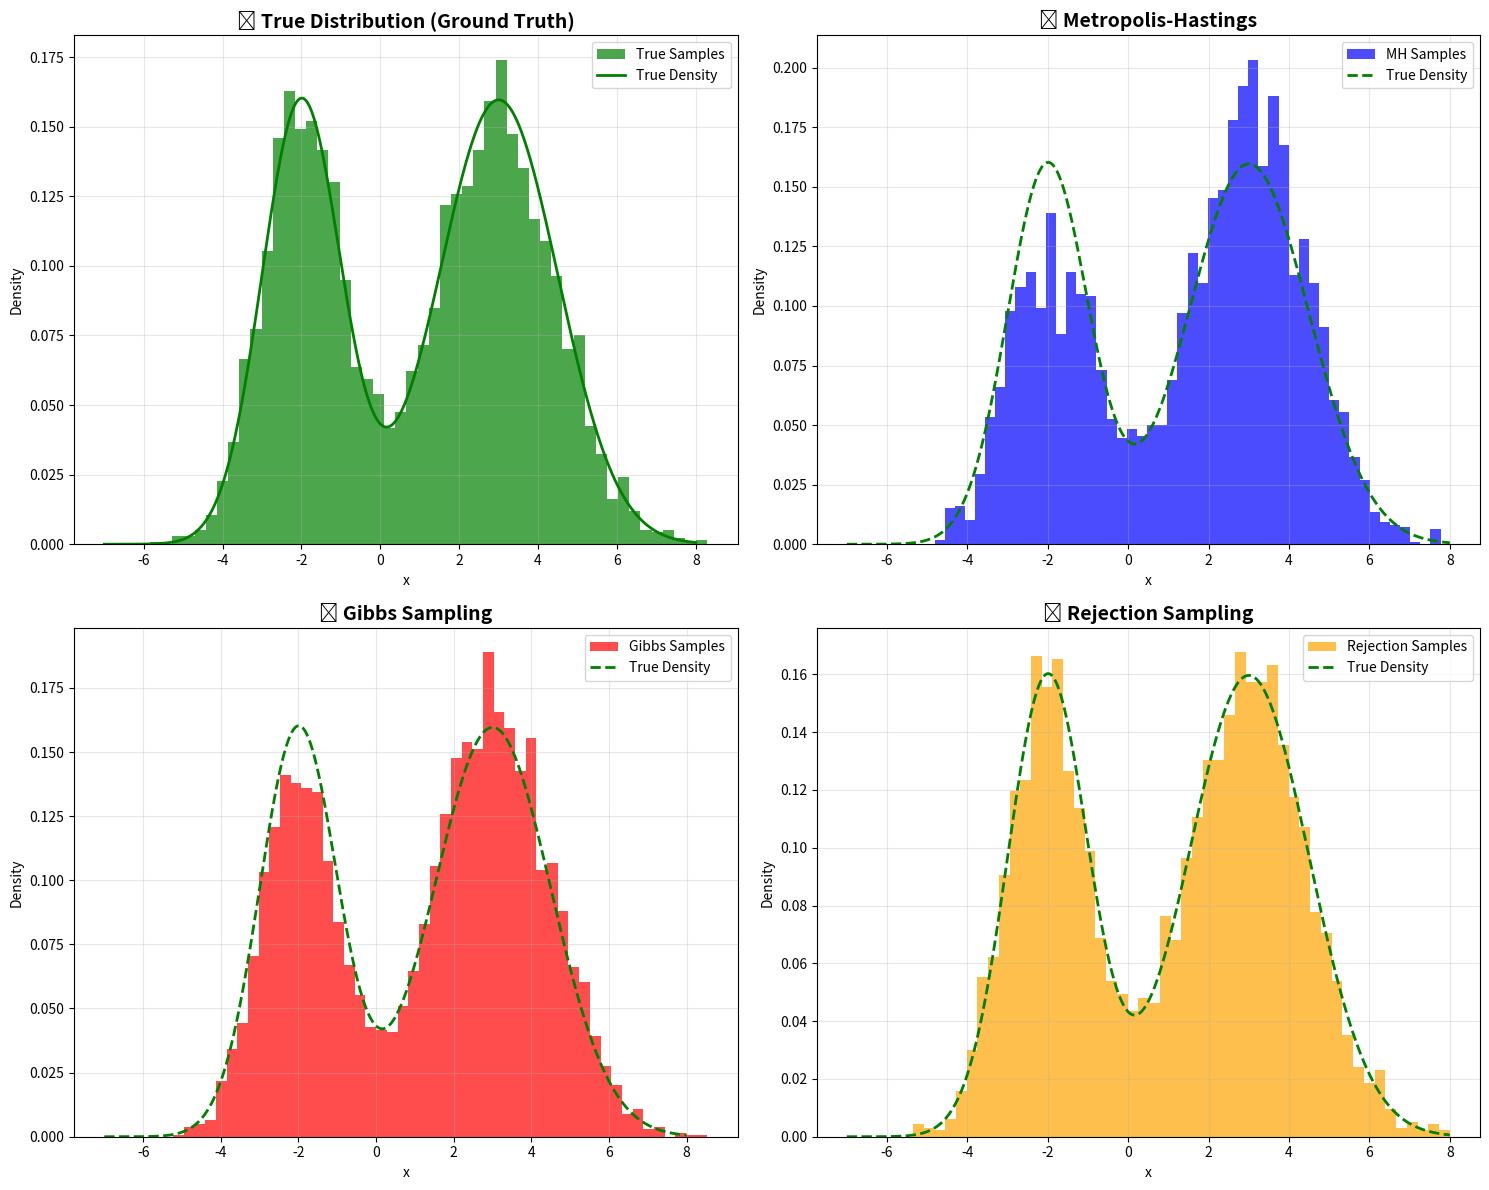
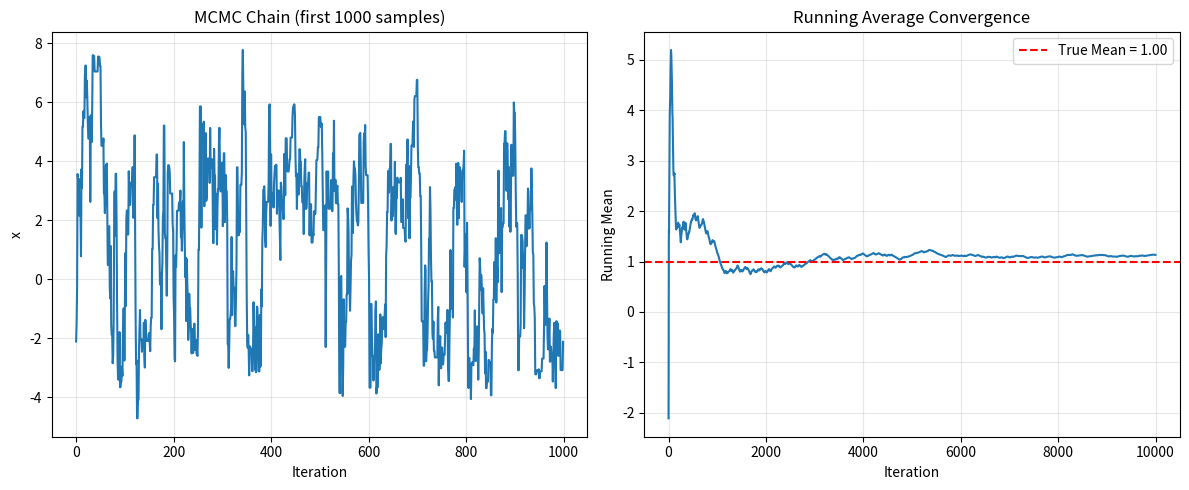

These charts were generated, in order, by the following Python code:
import numpy as np
import matplotlib.pyplot as plt
from scipy import stats
from scipy.special import logsumexp
import time

# Set random seed for reproducibility
np.random.seed(42)

class MixtureDistribution:
    """
    Target distribution: π(x) ∝ 0.4×N(x|-2, 1²) + 0.6×N(x|3, 1.5²)
    """
    def __init__(self):
        self.weights = [0.4, 0.6]
        self.means = [-2, 3]
        self.stds = [1, 1.5]
    
    def log_pdf(self, x):
        """Log probability density (unnormalized)"""
        log_probs = []
        for w, mu, sigma in zip(self.weights, self.means, self.stds):
            log_probs.append(np.log(w) - 0.5 * np.log(2 * np.pi * sigma**2) 
                           - 0.5 * (x - mu)**2 / sigma**2)
        return logsumexp(log_probs)
    
    def pdf(self, x):
        """Probability density (unnormalized)"""
        return np.exp(self.log_pdf(x))
    
    def true_samples(self, n_samples):
        """Generate true samples for comparison"""
        component_samples = np.random.choice(2, size=n_samples, p=self.weights)
        samples = np.zeros(n_samples)
        for i in range(n_samples):
            comp = component_samples[i]
            samples[i] = np.random.normal(self.means[comp], self.stds[comp])
        return samples

# Initialize target distribution
target = MixtureDistribution()

class MetropolisHastings:
    """
    Metropolis-Hastings with random walk proposal
    """
    def __init__(self, target_log_pdf, step_size=1.0):
        self.target_log_pdf = target_log_pdf
        self.step_size = step_size
        self.accepted = 0
        self.total = 0
    
    def sample(self, n_samples, x_init=0):
        """Generate MCMC samples"""
        samples = np.zeros(n_samples)
        x_current = x_init
        
        for i in range(n_samples):
            # Propose new state
            x_proposed = x_current + np.random.normal(0, self.step_size)
            
            # Calculate acceptance probability
            log_alpha = self.target_log_pdf(x_proposed) - self.target_log_pdf(x_current)
            alpha = min(1, np.exp(log_alpha))
            
            # Accept or reject
            if np.random.rand() < alpha:
                x_current = x_proposed
                self.accepted += 1
            
            samples[i] = x_current
            self.total += 1
        
        return samples
    
    def acceptance_rate(self):
        return self.accepted / self.total if self.total > 0 else 0

class GibbsSampler:
    """
    Gibbs sampler treating mixture as latent variable model
    """
    def __init__(self, weights, means, stds):
        self.weights = np.array(weights)
        self.means = np.array(means)
        self.stds = np.array(stds)
        self.n_components = len(weights)
    
    def sample(self, n_samples, x_init=0):
        """Generate Gibbs samples"""
        samples = np.zeros(n_samples)
        components = np.zeros(n_samples, dtype=int)
        
        # Initialize
        x_current = x_init
        z_current = 0  # component assignment
        
        for i in range(n_samples):
            # Update component assignment z given x
            log_probs = np.zeros(self.n_components)
            for k in range(self.n_components):
                log_probs[k] = (np.log(self.weights[k]) 
                              - 0.5 * (x_current - self.means[k])**2 / self.stds[k]**2)
            
            # Normalize and sample
            probs = np.exp(log_probs - logsumexp(log_probs))
            z_current = np.random.choice(self.n_components, p=probs)
            
            # Update x given component assignment z
            x_current = np.random.normal(self.means[z_current], self.stds[z_current])
            
            samples[i] = x_current
            components[i] = z_current
        
        return samples, components

class RejectionSampler:
    """
    Rejection sampler with Gaussian envelope
    """
    def __init__(self, target_pdf, proposal_mean=0, proposal_std=3):
        self.target_pdf = target_pdf
        self.proposal_mean = proposal_mean
        self.proposal_std = proposal_std
        self.accepted = 0
        self.total = 0
        
        # Find envelope constant M (approximately)
        x_test = np.linspace(-8, 8, 1000)
        target_vals = [self.target_pdf(x) for x in x_test]
        proposal_vals = stats.norm.pdf(x_test, proposal_mean, proposal_std)
        self.M = np.max(np.array(target_vals) / np.array(proposal_vals)) * 1.1  # Add safety margin
    
    def sample(self, n_samples):
        """Generate rejection samples"""
        samples = []
        
        while len(samples) < n_samples:
            # Sample from proposal
            x_proposed = np.random.normal(self.proposal_mean, self.proposal_std)
            
            # Calculate acceptance probability
            proposal_density = stats.norm.pdf(x_proposed, self.proposal_mean, self.proposal_std)
            target_density = self.target_pdf(x_proposed)
            acceptance_prob = target_density / (self.M * proposal_density)
            
            self.total += 1
            
            # Accept or reject
            if np.random.rand() < acceptance_prob:
                samples.append(x_proposed)
                self.accepted += 1
        
        return np.array(samples)
    
    def acceptance_rate(self):
        return self.accepted / self.total if self.total > 0 else 0

def compare_algorithms():
    """
    Compare all sampling algorithms on the same problem
    """
    n_samples = 5000
    
    print("🎯 SAMPLING ALGORITHMS COMPARISON")
    print("=" * 50)
    print(f"Target: Mixture of Gaussians")
    print(f"Component 1: 40% weight, N(-2, 1²)")
    print(f"Component 2: 60% weight, N(3, 1.5²)")
    print(f"Samples: {n_samples}")
    print()
    
    # Generate true samples for comparison
    true_samples = target.true_samples(n_samples)
    
    # 1. Metropolis-Hastings
    print("1️⃣ METROPOLIS-HASTINGS")
    print("-" * 25)
    
    mh_sampler = MetropolisHastings(target.log_pdf, step_size=1.5)
    start_time = time.time()
    mh_samples = mh_sampler.sample(n_samples, x_init=0)
    mh_time = time.time() - start_time
    
    print(f"⏱️  Time: {mh_time:.3f} seconds")
    print(f"✅ Acceptance Rate: {mh_sampler.acceptance_rate():.1%}")
    print(f"📊 Sample Mean: {np.mean(mh_samples):.3f}")
    print(f"📊 Sample Std: {np.std(mh_samples):.3f}")
    print()
    
    # 2. Gibbs Sampling
    print("2️⃣ GIBBS SAMPLING")
    print("-" * 18)
    
    gibbs_sampler = GibbsSampler(target.weights, target.means, target.stds)
    start_time = time.time()
    gibbs_samples, gibbs_components = gibbs_sampler.sample(n_samples, x_init=0)
    gibbs_time = time.time() - start_time
    
    print(f"⏱️  Time: {gibbs_time:.3f} seconds")
    print(f"✅ No Rejections: 100% efficiency")
    print(f"📊 Sample Mean: {np.mean(gibbs_samples):.3f}")
    print(f"📊 Sample Std: {np.std(gibbs_samples):.3f}")
    print(f"🎯 Component 1 Frequency: {np.mean(gibbs_components == 0):.1%}")
    print(f"🎯 Component 2 Frequency: {np.mean(gibbs_components == 1):.1%}")
    print()
    
    # 3. Rejection Sampling
    print("3️⃣ REJECTION SAMPLING")
    print("-" * 20)
    
    rejection_sampler = RejectionSampler(target.pdf, proposal_mean=0.5, proposal_std=3)
    start_time = time.time()
    rejection_samples = rejection_sampler.sample(n_samples)
    rejection_time = time.time() - start_time
    
    print(f"⏱️  Time: {rejection_time:.3f} seconds")
    print(f"❌ Acceptance Rate: {rejection_sampler.acceptance_rate():.1%}")
    print(f"📊 Sample Mean: {np.mean(rejection_samples):.3f}")
    print(f"📊 Sample Std: {np.std(rejection_samples):.3f}")
    print(f"💸 Efficiency: {rejection_sampler.acceptance_rate():.1%} (waste: {100-rejection_sampler.acceptance_rate()*100:.1f}%)")
    print()
    
    # 4. True Distribution
    print("4️⃣ TRUE DISTRIBUTION")
    print("-" * 19)
    print(f"📊 True Mean: {np.mean(true_samples):.3f}")
    print(f"📊 True Std: {np.std(true_samples):.3f}")
    print()
    
    # Performance Comparison
    print("⚡ PERFORMANCE COMPARISON")
    print("=" * 30)
    
    methods = ['True', 'Metropolis-Hastings', 'Gibbs', 'Rejection']
    times = [0, mh_time, gibbs_time, rejection_time]
    efficiencies = [100, mh_sampler.acceptance_rate()*100, 100, rejection_sampler.acceptance_rate()*100]
    
    print(f"{'Method':<20} {'Time (s)':<10} {'Efficiency':<12} {'Relative Speed'}")
    print("-" * 60)
    
    for i, (method, t, eff) in enumerate(zip(methods, times, efficiencies)):
        if i == 0:
            print(f"{method:<20} {'N/A':<10} {'100%':<12} {'Baseline'}")
        else:
            rel_speed = times[1] / t if t > 0 else float('inf')
            print(f"{method:<20} {t:<10.3f} {eff:<12.1f}% {rel_speed:<.1f}x")
    
    print()
    
    # Create visualization
    create_comparison_plot(true_samples, mh_samples, gibbs_samples, rejection_samples)
    
    return {
        'true': true_samples,
        'metropolis': mh_samples,
        'gibbs': gibbs_samples,
        'rejection': rejection_samples,
        'times': times[1:],
        'efficiencies': efficiencies[1:]
    }

def create_comparison_plot(true_samples, mh_samples, gibbs_samples, rejection_samples):
    """
    Create comparison visualization
    """
    fig, ((ax1, ax2), (ax3, ax4)) = plt.subplots(2, 2, figsize=(15, 12))
    
    # True distribution
    x_range = np.linspace(-7, 8, 1000)
    true_density = [target.pdf(x) for x in x_range]
    
    # Plot 1: True samples vs True density
    ax1.hist(true_samples, bins=50, density=True, alpha=0.7, color='green', label='True Samples')
    ax1.plot(x_range, true_density / np.trapz(true_density, x_range), 'g-', linewidth=2, label='True Density')
    ax1.set_title('🎯 True Distribution (Ground Truth)', fontsize=14, fontweight='bold')
    ax1.set_xlabel('x')
    ax1.set_ylabel('Density')
    ax1.legend()
    ax1.grid(True, alpha=0.3)
    
    # Plot 2: Metropolis-Hastings
    ax2.hist(mh_samples, bins=50, density=True, alpha=0.7, color='blue', label='MH Samples')
    ax2.plot(x_range, true_density / np.trapz(true_density, x_range), 'g--', linewidth=2, label='True Density')
    ax2.set_title('🚶 Metropolis-Hastings', fontsize=14, fontweight='bold')
    ax2.set_xlabel('x')
    ax2.set_ylabel('Density')
    ax2.legend()
    ax2.grid(True, alpha=0.3)
    
    # Plot 3: Gibbs Sampling
    ax3.hist(gibbs_samples, bins=50, density=True, alpha=0.7, color='red', label='Gibbs Samples')
    ax3.plot(x_range, true_density / np.trapz(true_density, x_range), 'g--', linewidth=2, label='True Density')
    ax3.set_title('🧩 Gibbs Sampling', fontsize=14, fontweight='bold')
    ax3.set_xlabel('x')
    ax3.set_ylabel('Density')
    ax3.legend()
    ax3.grid(True, alpha=0.3)
    
    # Plot 4: Rejection Sampling
    ax4.hist(rejection_samples, bins=50, density=True, alpha=0.7, color='orange', label='Rejection Samples')
    ax4.plot(x_range, true_density / np.trapz(true_density, x_range), 'g--', linewidth=2, label='True Density')
    ax4.set_title('🎯 Rejection Sampling', fontsize=14, fontweight='bold')
    ax4.set_xlabel('x')
    ax4.set_ylabel('Density')
    ax4.legend()
    ax4.grid(True, alpha=0.3)
    
    plt.tight_layout()
    plt.show()

def analyze_convergence():
    """
    Analyze convergence properties of MCMC methods
    """
    print("\n🔄 CONVERGENCE ANALYSIS")
    print("=" * 25)
    
    # Generate long chains
    n_samples = 10000
    
    # Metropolis-Hastings convergence
    mh_sampler = MetropolisHastings(target.log_pdf, step_size=1.5)
    mh_chain = mh_sampler.sample(n_samples)
    
    # Compute running averages
    running_mean = np.cumsum(mh_chain) / np.arange(1, n_samples + 1)
    true_mean = 0.4 * (-2) + 0.6 * 3  # Theoretical mean
    
    # Plot convergence
    plt.figure(figsize=(12, 5))
    
    plt.subplot(1, 2, 1)
    plt.plot(mh_chain[:1000])
    plt.title('MCMC Chain (first 1000 samples)')
    plt.xlabel('Iteration')
    plt.ylabel('x')
    plt.grid(True, alpha=0.3)
    
    plt.subplot(1, 2, 2)
    plt.plot(running_mean)
    plt.axhline(y=true_mean, color='r', linestyle='--', label=f'True Mean = {true_mean:.2f}')
    plt.title('Running Average Convergence')
    plt.xlabel('Iteration')
    plt.ylabel('Running Mean')
    plt.legend()
    plt.grid(True, alpha=0.3)
    
    plt.tight_layout()
    plt.show()
    
    print(f"🎯 True Mean: {true_mean:.3f}")
    print(f"📊 Final Sample Mean: {np.mean(mh_chain):.3f}")
    print(f"📏 Absolute Error: {abs(np.mean(mh_chain) - true_mean):.3f}")

def practical_insights():
    """
    Provide practical insights about when to use each method
    """
    print("\n💡 PRACTICAL INSIGHTS")
    print("=" * 25)
    
    insights = {
        "Metropolis-Hastings": {
            "✅ Best for": ["Complex multimodal distributions", "When you only know π(x) up to constant", "High-dimensional problems"],
            "❌ Avoid when": ["Conditional distributions are available", "Need independent samples", "Acceptance rate too low"],
            "🔧 Tuning": ["Adjust step size for 20-50% acceptance", "Use adaptive proposals", "Multiple chains for convergence"]
        },
        
        "Gibbs Sampling": {
            "✅ Best for": ["Hierarchical Bayesian models", "When conditionals are conjugate", "Discrete + continuous variables"],
            "❌ Avoid when": ["High correlation between variables", "Non-conjugate conditionals", "Variables are independent"],
            "🔧 Tuning": ["Random vs systematic scan", "Block updates for correlated variables", "Collapsed sampling when possible"]
        },
        
        "Rejection Sampling": {
            "✅ Best for": ["1D or 2D problems", "Teaching/understanding", "When direct sampling impossible"],
            "❌ Avoid when": ["High dimensions (d > 3)", "Production systems", "Efficiency matters"],
            "🔧 Tuning": ["Find tight envelope M", "Good proposal distribution", "Monitor acceptance rate"]
        }
    }
    
    for method, info in insights.items():
        print(f"\n{method.upper()}")
        print("-" * len(method))
        
        for category, items in info.items():
            print(f"{category}")
            for item in items:
                print(f"  • {item}")

if __name__ == "__main__":
    # Run the complete comparison
    results = compare_algorithms()
    
    # Analyze convergence
    analyze_convergence()
    
    # Print practical insights
    practical_insights()
    
    print("\n🎉 SUMMARY")
    print("=" * 10)
    print("✅ All sampling algorithms implemented and compared!")
    print("📊 Gibbs Sampling was most efficient (no rejections)")
    print("🚶 Metropolis-Hastings was most robust (works everywhere)")
    print("🎯 Rejection Sampling was least efficient but conceptually simple")
    print("\n💭 Key Takeaway: Choose algorithm based on problem structure!")